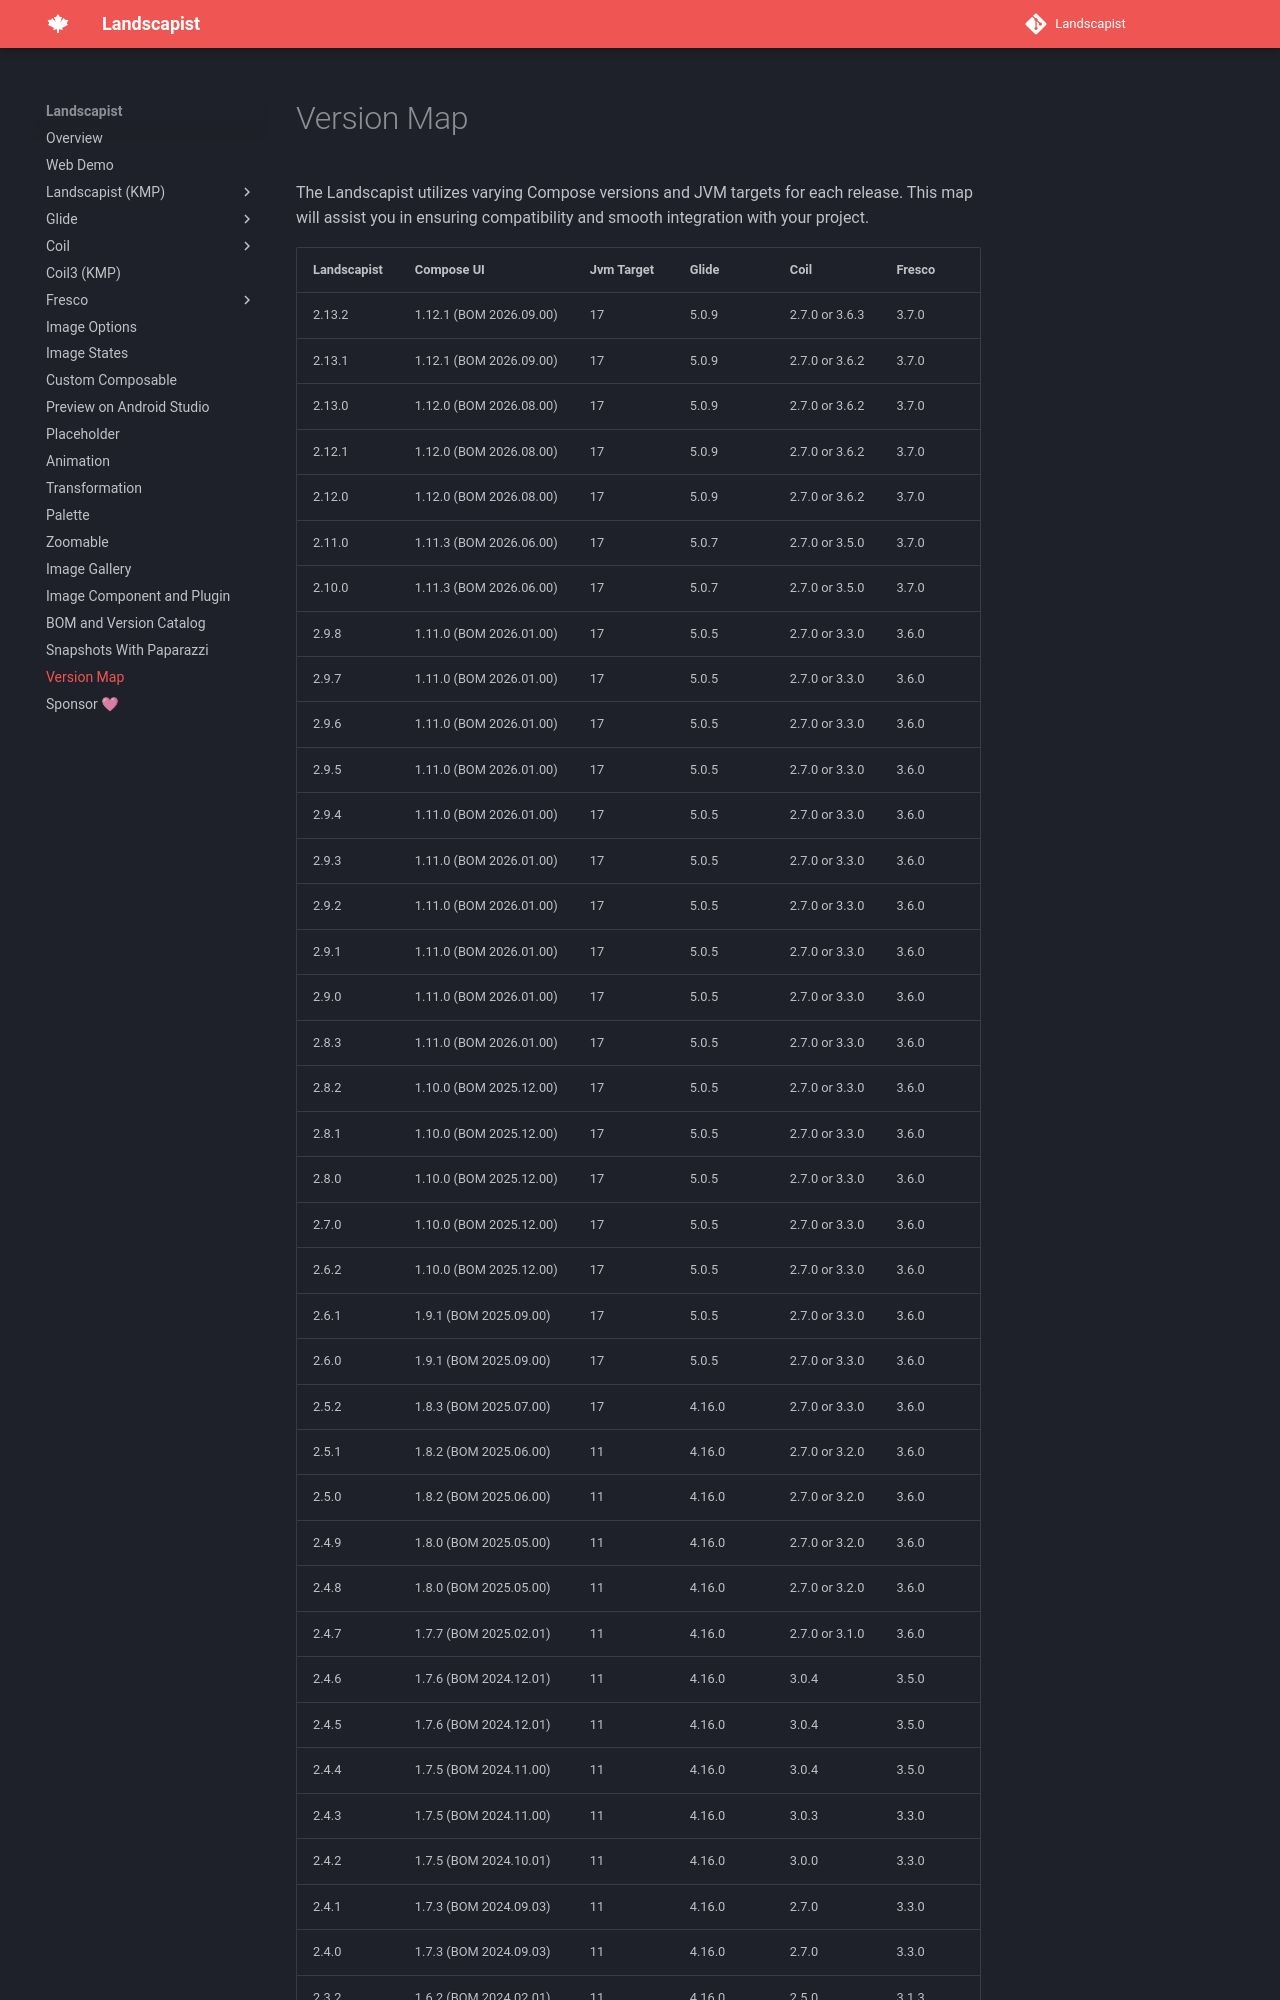

repository: skydoves/landscapist · page: version-map/index.html · generator: mkdocs

# Version Map

The Landscapist utilizes varying Compose versions and JVM targets for each release. This map will assist you in ensuring compatibility and smooth integration with your project.


| Landscapist | Compose UI              | Jvm Target | Glide  | Coil           | Fresco |
|-------------|-------------------------|------------|--------|----------------|--------|
| 2.13.2      | 1.12.1 (BOM 2026.09.00) | 17         | 5.0.9  | 2.7.0 or 3.6.3 | 3.7.0  |
| 2.13.1      | 1.12.1 (BOM 2026.09.00) | 17         | 5.0.9  | 2.7.0 or 3.6.2 | 3.7.0  |
| 2.13.0      | 1.12.0 (BOM 2026.08.00) | 17         | 5.0.9  | 2.7.0 or 3.6.2 | 3.7.0  |
| 2.12.1      | 1.12.0 (BOM 2026.08.00) | 17         | 5.0.9  | 2.7.0 or 3.6.2 | 3.7.0  |
| 2.12.0      | 1.12.0 (BOM 2026.08.00) | 17         | 5.0.9  | 2.7.0 or 3.6.2 | 3.7.0  |
| 2.11.0      | 1.11.3 (BOM 2026.06.00) | 17         | 5.0.7  | 2.7.0 or 3.5.0 | 3.7.0  |
| 2.10.0      | 1.11.3 (BOM 2026.06.00) | 17         | 5.0.7  | 2.7.0 or 3.5.0 | 3.7.0  |
| 2.9.8       | 1.11.0 (BOM 2026.01.00) | 17         | 5.0.5  | 2.7.0 or 3.3.0 | 3.6.0  |
| 2.9.7       | 1.11.0 (BOM 2026.01.00) | 17         | 5.0.5  | 2.7.0 or 3.3.0 | 3.6.0  |
| 2.9.6       | 1.11.0 (BOM 2026.01.00) | 17         | 5.0.5  | 2.7.0 or 3.3.0 | 3.6.0  |
| 2.9.5       | 1.11.0 (BOM 2026.01.00) | 17         | 5.0.5  | 2.7.0 or 3.3.0 | 3.6.0  |
| 2.9.4       | 1.11.0 (BOM 2026.01.00) | 17         | 5.0.5  | 2.7.0 or 3.3.0 | 3.6.0  |
| 2.9.3       | 1.11.0 (BOM 2026.01.00) | 17         | 5.0.5  | 2.7.0 or 3.3.0 | 3.6.0  |
| 2.9.2       | 1.11.0 (BOM 2026.01.00) | 17         | 5.0.5  | 2.7.0 or 3.3.0 | 3.6.0  |
| 2.9.1       | 1.11.0 (BOM 2026.01.00) | 17         | 5.0.5  | 2.7.0 or 3.3.0 | 3.6.0  |
| 2.9.0       | 1.11.0 (BOM 2026.01.00) | 17         | 5.0.5  | 2.7.0 or 3.3.0 | 3.6.0  |
| 2.8.3       | 1.11.0 (BOM 2026.01.00) | 17         | 5.0.5  | 2.7.0 or 3.3.0 | 3.6.0  |
| 2.8.2       | 1.10.0 (BOM 2025.12.00) | 17         | 5.0.5  | 2.7.0 or 3.3.0 | 3.6.0  |
| 2.8.1       | 1.10.0 (BOM 2025.12.00) | 17         | 5.0.5  | 2.7.0 or 3.3.0 | 3.6.0  |
| 2.8.0       | 1.10.0 (BOM 2025.12.00) | 17         | 5.0.5  | 2.7.0 or 3.3.0 | 3.6.0  |
| 2.7.0       | 1.10.0 (BOM 2025.12.00) | 17         | 5.0.5  | 2.7.0 or 3.3.0 | 3.6.0  |
| 2.6.2       | 1.10.0 (BOM 2025.12.00) | 17         | 5.0.5  | 2.7.0 or 3.3.0 | 3.6.0  |
| 2.6.1       | 1.9.1 (BOM 2025.09.00)  | 17         | 5.0.5  | 2.7.0 or 3.3.0 | 3.6.0  |
| 2.6.0       | 1.9.1 (BOM 2025.09.00)  | 17         | 5.0.5  | 2.7.0 or 3.3.0 | 3.6.0  |
| 2.5.2       | 1.8.3 (BOM 2025.07.00)  | 17         | 4.16.0 | 2.7.0 or 3.3.0 | 3.6.0  |
| 2.5.1       | 1.8.2 (BOM 2025.06.00)  | 11         | 4.16.0 | 2.7.0 or 3.2.0 | 3.6.0  |
| 2.5.0       | 1.8.2 (BOM 2025.06.00)  | 11         | 4.16.0 | 2.7.0 or 3.2.0 | 3.6.0  |
| 2.4.9       | 1.8.0 (BOM 2025.05.00)  | 11         | 4.16.0 | 2.7.0 or 3.2.0 | 3.6.0  |
| 2.4.8       | 1.8.0 (BOM 2025.05.00)  | 11         | 4.16.0 | 2.7.0 or 3.2.0 | 3.6.0  |
| 2.4.7       | 1.7.7 (BOM 2025.02.01)  | 11         | 4.16.0 | 2.7.0 or 3.1.0 | 3.6.0  |
| 2.4.6       | 1.7.6 (BOM 2024.12.01)  | 11         | 4.16.0 | 3.0.4          | 3.5.0  |
| 2.4.5       | 1.7.6 (BOM 2024.12.01)  | 11         | 4.16.0 | 3.0.4          | 3.5.0  |
| 2.4.4       | 1.7.5 (BOM 2024.11.00)  | 11         | 4.16.0 | 3.0.4          | 3.5.0  |
| 2.4.3       | 1.7.5 (BOM 2024.11.00)  | 11         | 4.16.0 | 3.0.3          | 3.3.0  |
| 2.4.2       | 1.7.5 (BOM 2024.10.01)  | 11         | 4.16.0 | 3.0.0          | 3.3.0  |
| 2.4.1       | 1.7.3 (BOM 2024.09.03)  | 11         | 4.16.0 | 2.7.0          | 3.3.0  |
| 2.4.0       | 1.7.3 (BOM 2024.09.03)  | 11         | 4.16.0 | 2.7.0          | 3.3.0  |
| 2.3.2       | 1.6.2 (B
